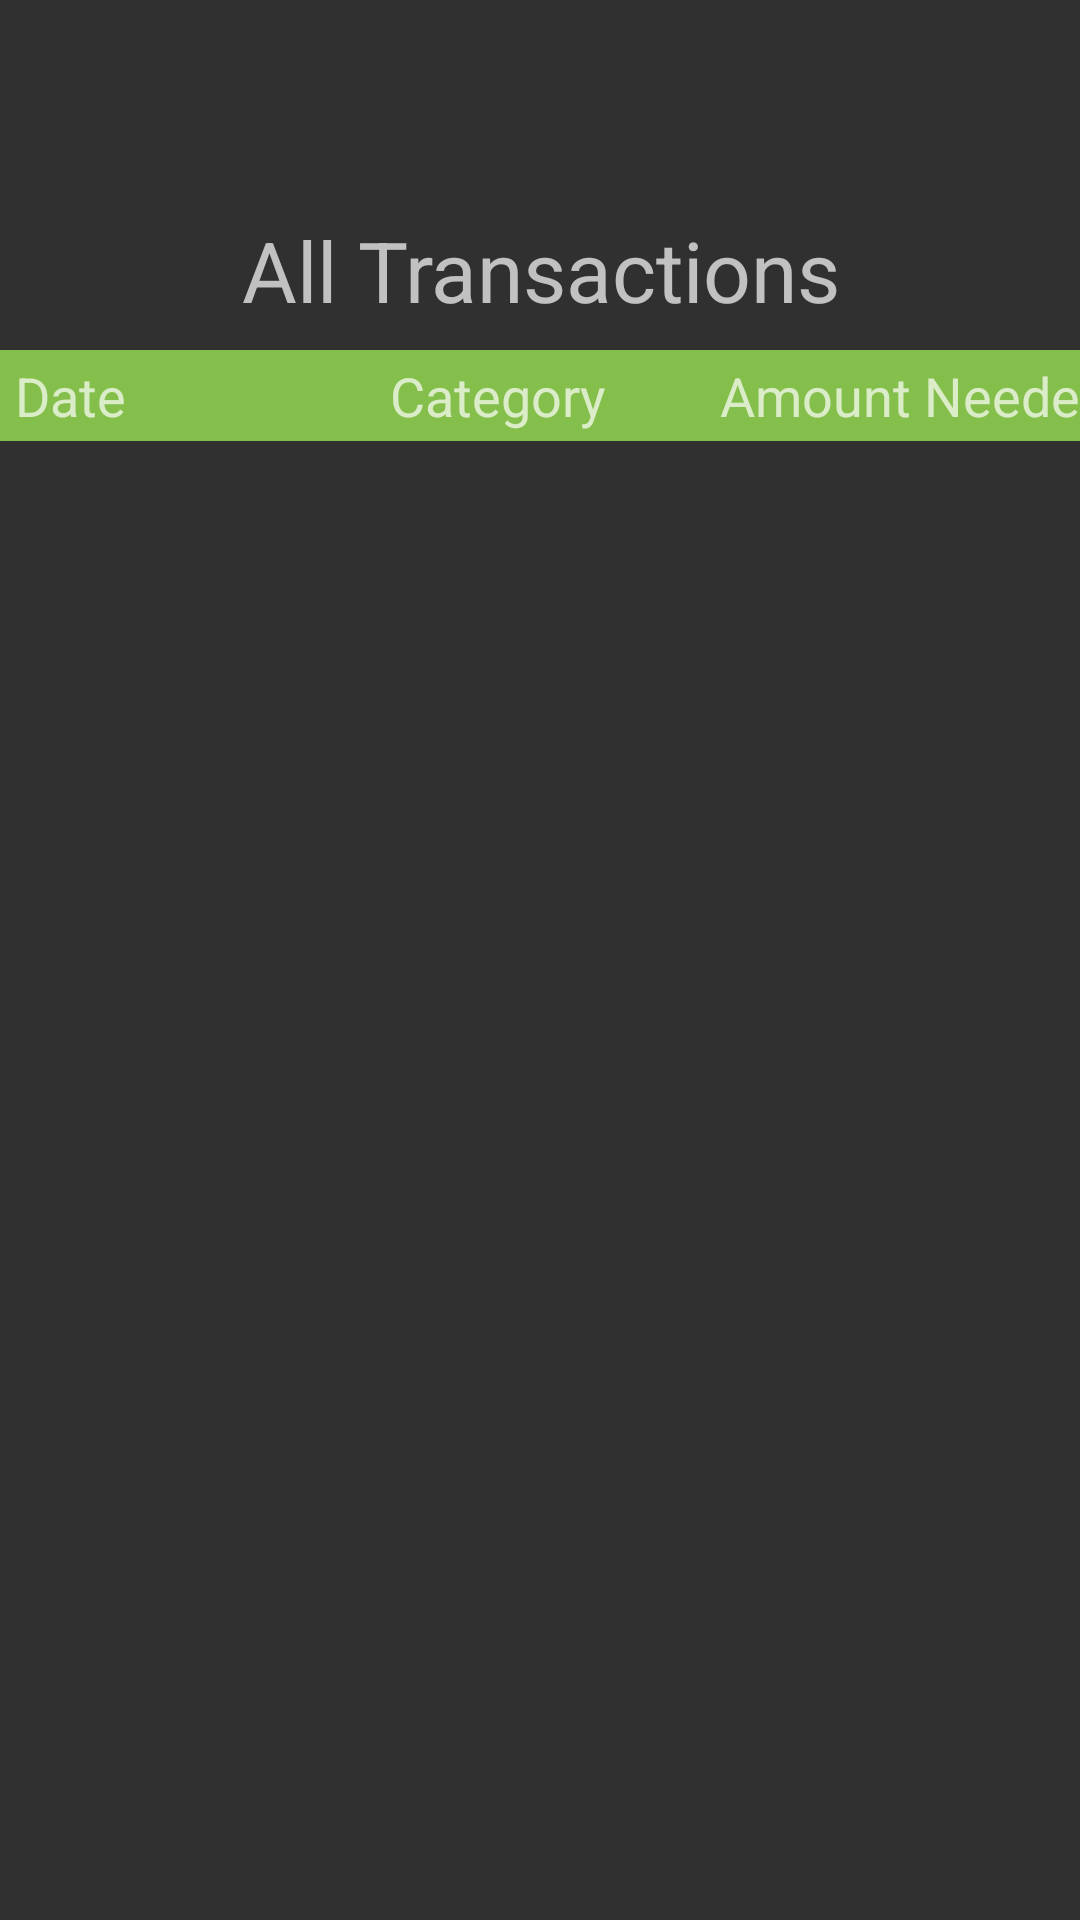

Write the Android layout XML for this screen, with the resource values it uses.
<!-- AndroidManifest.xml: application theme AppTheme -->
<!-- res/layout/activity_all_transactions.xml -->
<android.support.constraint.ConstraintLayout xmlns:android="http://schemas.android.com/apk/res/android"
    xmlns:app="http://schemas.android.com/apk/res-auto"
    xmlns:tools="http://schemas.android.com/tools"
    android:id="@+id/all_transactions_Layout"
    android:layout_width="match_parent"
    android:layout_height="match_parent">

    <TextView
        android:id="@+id/all_transactions_header"
        android:layout_width="wrap_content"
        android:layout_height="wrap_content"
        android:layout_marginBottom="8dp"
        android:layout_marginEnd="8dp"
        android:layout_marginStart="8dp"
        android:layout_marginTop="56dp"
        android:text="@string/all_trans_text"
        android:textSize="28sp"
        app:layout_constraintBottom_toTopOf="@+id/allTransTable"
        app:layout_constraintEnd_toEndOf="parent"
        app:layout_constraintHorizontal_bias="0.503"
        app:layout_constraintStart_toStartOf="parent"
        app:layout_constraintTop_toTopOf="parent"
        app:layout_constraintVertical_bias="1.0" />

    <TableLayout
        android:id="@+id/allTransTable"
        android:layout_width="wrap_content"
        android:layout_height="wrap_content"
        android:layout_marginBottom="8dp"
        android:layout_marginEnd="8dp"
        android:layout_marginStart="8dp"
        android:layout_marginTop="8dp"
        app:layout_constraintBottom_toBottomOf="parent"
        app:layout_constraintEnd_toEndOf="parent"
        app:layout_constraintStart_toStartOf="parent"
        app:layout_constraintTop_toTopOf="parent"
        app:layout_constraintVertical_bias="0.183">

        <TableRow
            android:layout_width="match_parent"
            android:layout_height="wrap_content"
            tools:ignore="UselessParent">

            <TextView
                android:id="@+id/dateHeader"
                android:layout_width="100dp"
                android:layout_height="wrap_content"
                android:background="@color/colorAccent"
                android:paddingBottom="3sp"
                android:paddingEnd="30dp"
                android:paddingLeft="5dp"
                android:paddingRight="30dp"
                android:paddingStart="5dp"
                android:paddingTop="3sp"
                android:text="@string/frag_date_header"
                android:textSize="18sp" />

            <TextView
                android:id="@+id/categoryHeader"
                android:layout_width="120dp"
                android:layout_height="wrap_content"
                android:background="@color/colorAccent"
                android:paddingBottom="3sp"
                android:paddingEnd="15dp"
                android:paddingLeft="30dp"
                android:paddingRight="15dp"
                android:paddingStart="30dp"
                android:paddingTop="3sp"
                android:text="@string/frag_category_header"
                android:textSize="18sp" />

            <TextView
                android:id="@+id/amountHeader"
                android:layout_width="160dp"
                android:layout_height="match_parent"
                android:background="@color/colorAccent"
                android:gravity="end"
                android:paddingBottom="3sp"
                android:paddingEnd="10dp"
                android:paddingLeft="20dp"
                android:paddingRight="10dp"
                android:paddingStart="20dp"
                android:paddingTop="3sp"
                android:text="@string/frag_amount_needed_header"
                android:textSize="18sp" />
        </TableRow>
    </TableLayout>

</android.support.constraint.ConstraintLayout>
<!-- resources referenced by this layout -->
<resources>
  <color name="colorAccent">#85bf4b</color>
  <string name="all_trans_text">All Transactions</string>
  <string name="frag_amount_needed_header">Amount Needed</string>
  <string name="frag_category_header">Category</string>
  <string name="frag_date_header">Date</string>
  <style name="AppTheme" parent="Theme.AppCompat.Light.DarkActionBar">
          
          <item name="colorPrimary">@color/colorPrimary</item>
          <item name="colorPrimaryDark">@color/colorPrimaryDark</item>
          <item name="colorAccent">@color/colorAccent</item>
      </style>
  <color name="colorPrimary">#50bfbf</color>
  <!-- not gathered from this repository: default colours our renderer supplied (Android Studio template values) -->
  <color name="colorPrimaryDark">#FF3700B3</color>
</resources>
